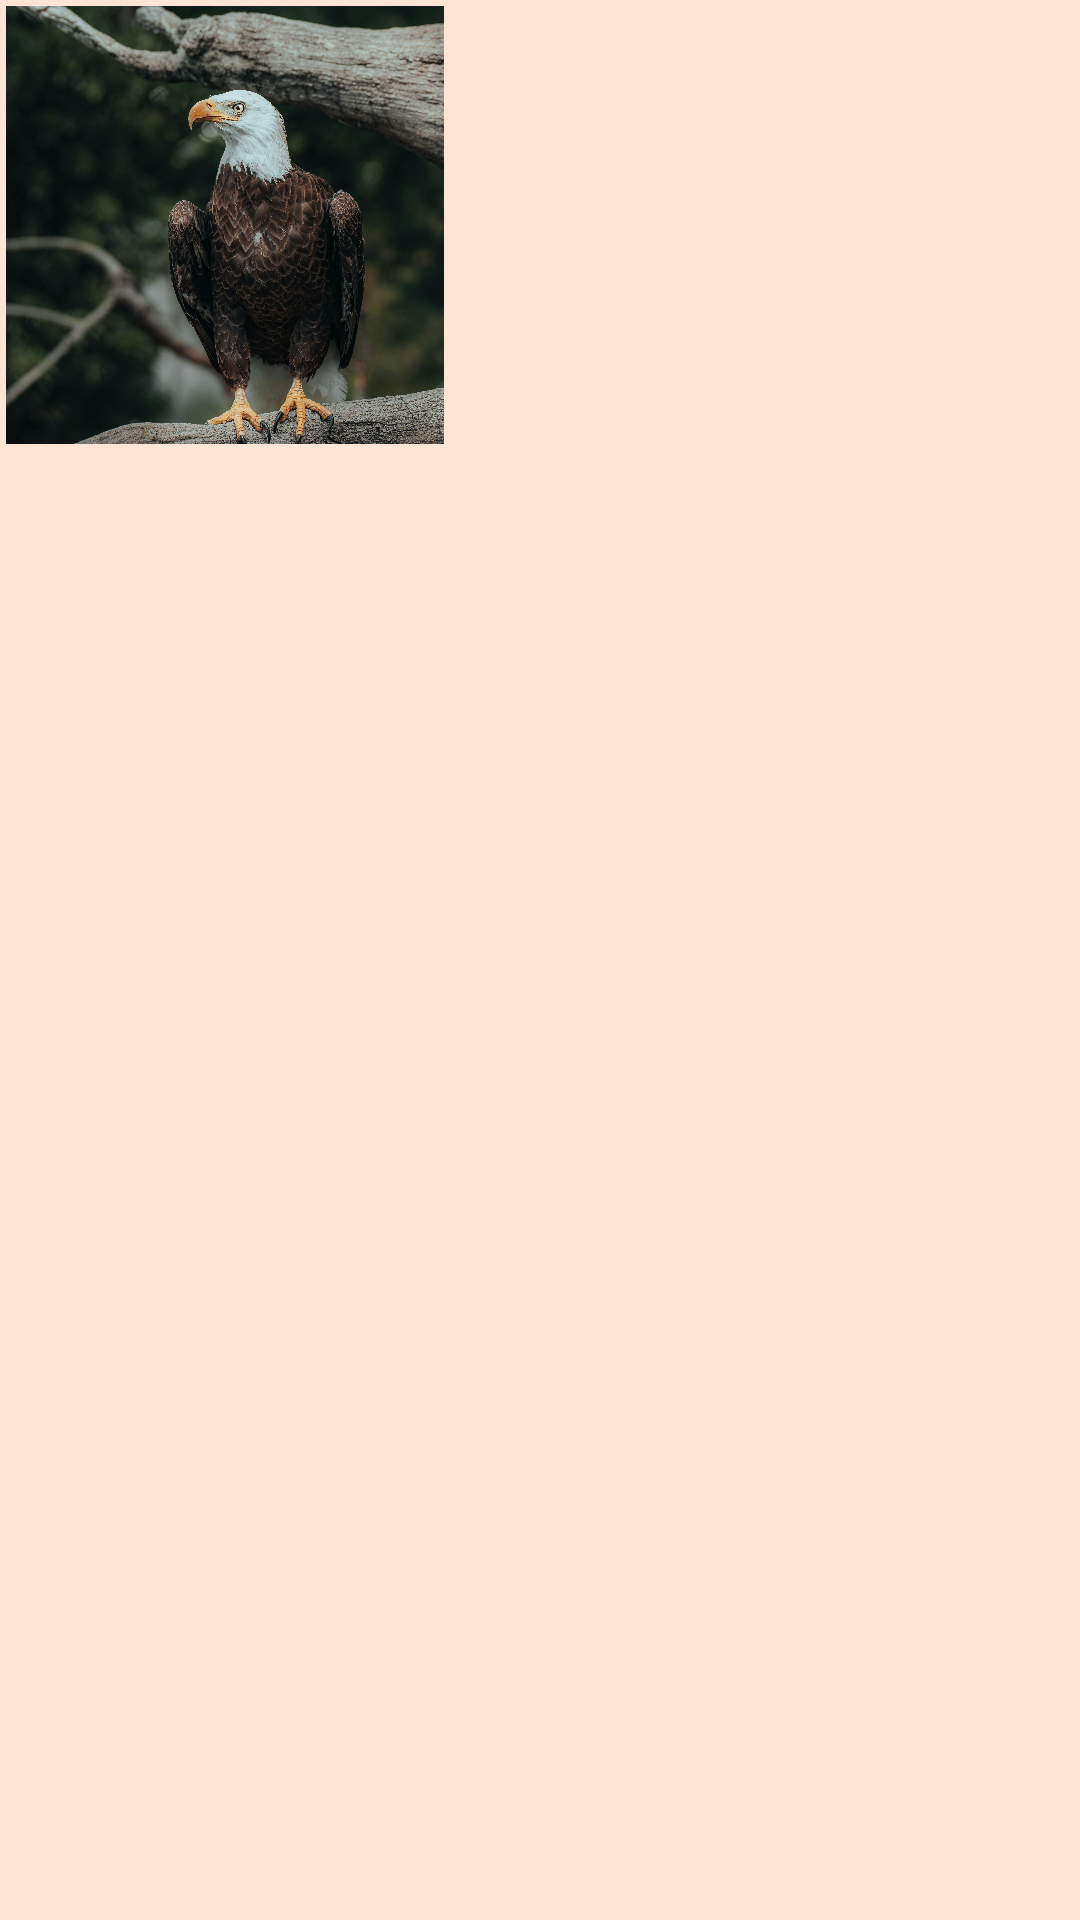

Produce the Android XML layout that renders to this screen, including the resource entries it uses.
<!-- AndroidManifest.xml: application theme Theme.FirabaseApp -->
<!-- res/layout/gallery_item.xml -->
<?xml version="1.0" encoding="utf-8"?>
<androidx.constraintlayout.widget.ConstraintLayout xmlns:android="http://schemas.android.com/apk/res/android"
    xmlns:app="http://schemas.android.com/apk/res-auto"
    android:layout_width="match_parent"
    android:layout_height="match_parent"
    android:id="@+id/imageGalleryRecyclerView"
    >

    <ImageView
        android:id="@+id/imgGalleryRecycler"
        android:layout_width="146dp"
        android:layout_height="146dp"
        app:layout_constraintStart_toStartOf="parent"
        app:layout_constraintTop_toTopOf="parent"
        app:srcCompat="@drawable/kartal"
        android:scaleType="centerCrop"
        android:layout_margin="2dp"
        />


</androidx.constraintlayout.widget.ConstraintLayout>
<!-- resources referenced by this layout -->
<resources>
  <!-- drawable kartal: jpg bitmap (drawable, 945690 bytes) -->
  <style name="Theme.FirabaseApp" parent="Base.Theme.FirabaseApp" />
  <style name="Base.Theme.FirabaseApp" parent="Theme.AppCompat.DayNight.NoActionBar">
          <item name="android:background">
              #fee4d5
          </item>
          
          
      </style>
</resources>
